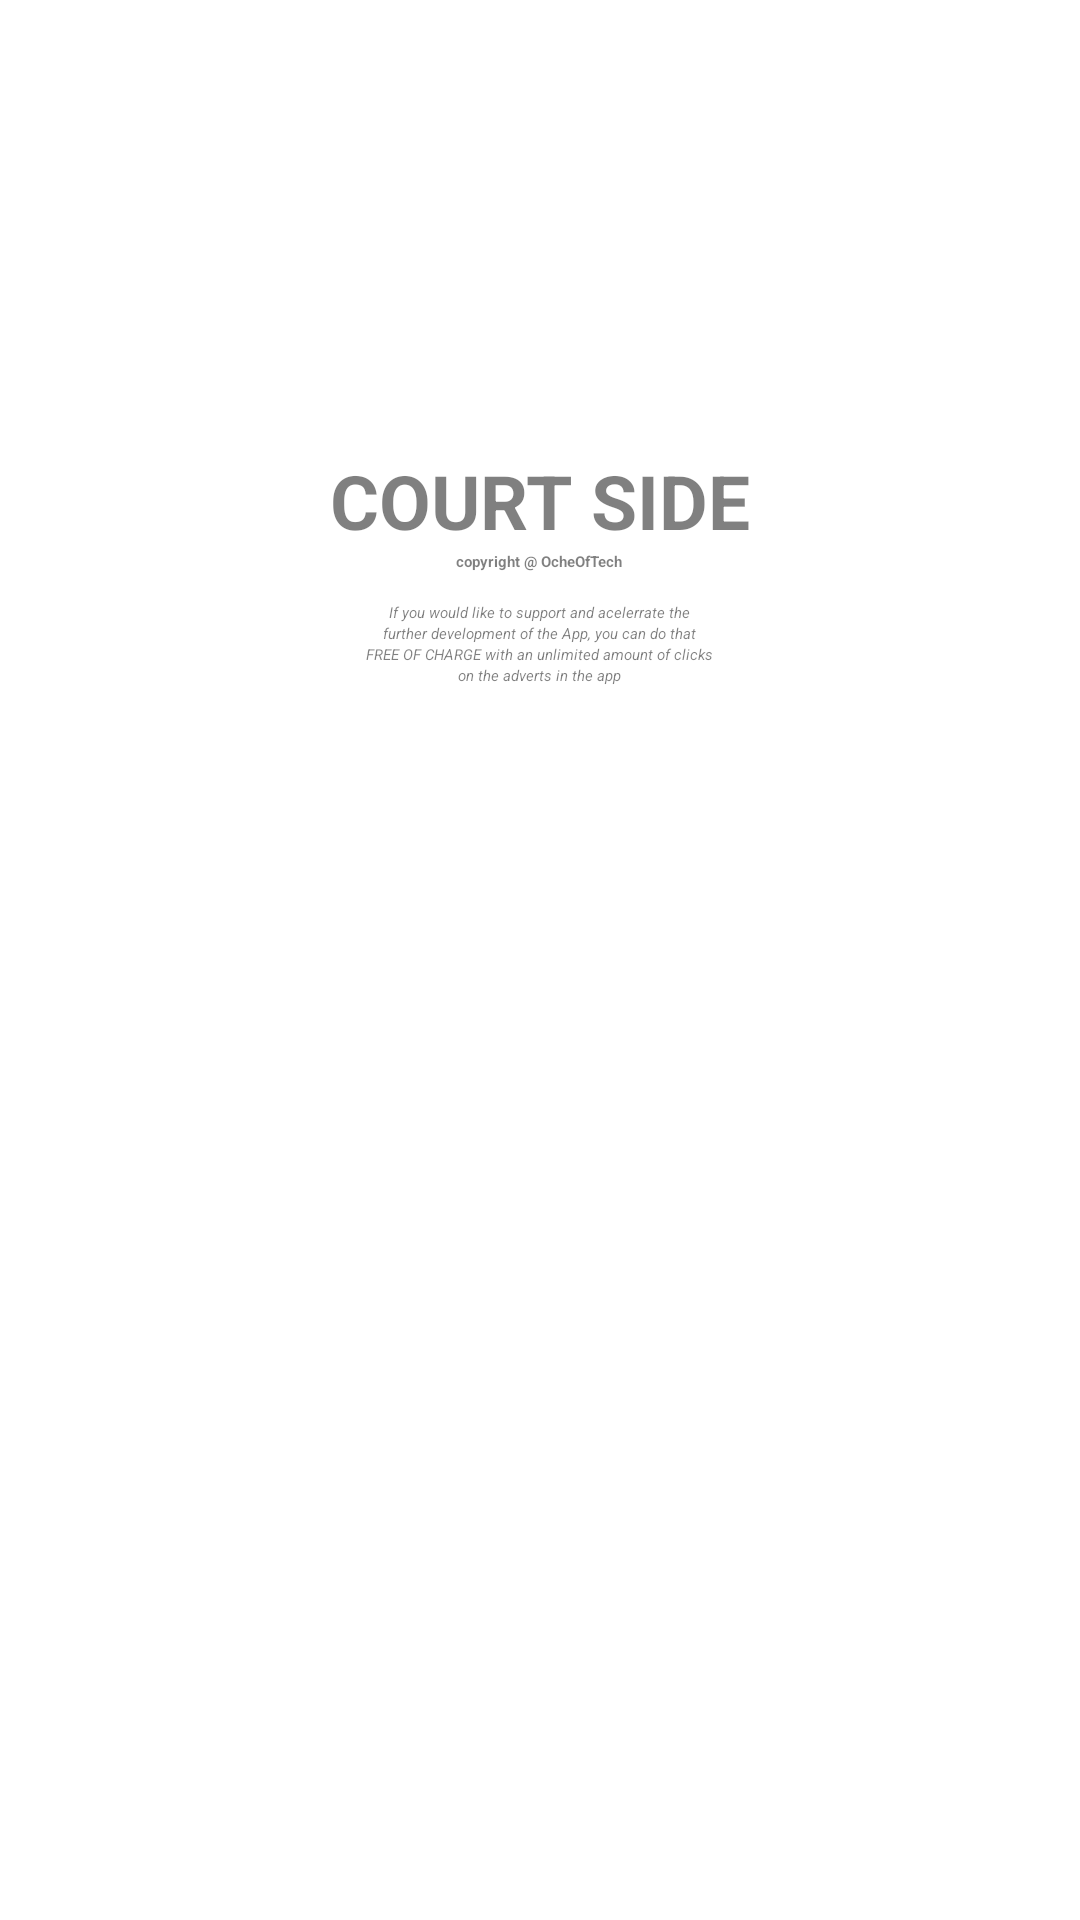

This screen was rendered from an Android layout file. Write that file and the resources it references.
<!-- AndroidManifest.xml: activity theme AppTheme.NoActionBar -->
<!-- res/layout/about_page.xml -->
<?xml version="1.0" encoding="utf-8"?>
<RelativeLayout xmlns:android="http://schemas.android.com/apk/res/android"
    xmlns:app="http://schemas.android.com/apk/res-auto"
    xmlns:tools="http://schemas.android.com/tools"
    android:layout_width="match_parent"
    android:layout_height="match_parent"
    tools:context=".AboutPageActivity"

    android:background="@drawable/ify4"
    >

    <LinearLayout
        android:layout_width="match_parent"
        android:layout_height="wrap_content"
        android:layout_marginTop="150dp"
        android:alpha="0.5"
        android:background="@color/white"
        android:gravity="center"
        android:orientation="vertical">

        <LinearLayout
            android:layout_width="match_parent"
            android:layout_height="wrap_content"
            android:layout_marginBottom="10dp"
            android:gravity="center"
            android:orientation="vertical">

            <TextView
                android:layout_width="wrap_content"
                android:layout_height="wrap_content"
                android:text="@string/court_side"
                android:textColor="#000000"
                android:textSize="25sp"
                android:textStyle="bold" />

            <TextView
                android:layout_width="wrap_content"
                android:layout_height="wrap_content"
                android:text="@string/copyright"
                android:textColor="#000000"
                android:textStyle="bold"/>

        </LinearLayout>

        <LinearLayout
            android:layout_width="wrap_content"
            android:layout_height="wrap_content"
            android:gravity="center"
            android:orientation="vertical">

            <TextView
                android:layout_width="wrap_content"
                android:layout_height="wrap_content"
                android:text="@string/support01"
                android:textColor="#000000"
                android:textStyle="italic" />

            <TextView
                android:layout_width="wrap_content"
                android:layout_height="wrap_content"
                android:text="@string/support02"
                android:textColor="#000000"
                android:textStyle="italic" />

            <TextView
                android:layout_width="wrap_content"
                android:layout_height="wrap_content"
                android:text="@string/support03"
                android:textColor="#000000"
                android:textStyle="italic" />

            <TextView
                android:layout_width="wrap_content"
                android:layout_height="wrap_content"
                android:text="@string/support04"
                android:textColor="#000000"
                android:textStyle="italic" />

        </LinearLayout>

    </LinearLayout>


</RelativeLayout>
<!-- resources referenced by this layout -->
<resources>
  <item name="white" type="color">#FFFFFF</item>
  <string name="copyright">copyright @ OcheOfTech</string>
  <string name="court_side">COURT SIDE</string>
  <string name="support01">If you would like to support and acelerrate the</string>
  <string name="support02">further development of the App, you can do that</string>
  <string name="support03">FREE OF CHARGE with an unlimited amount of clicks</string>
  <string name="support04">on the adverts in the app</string>
</resources>
